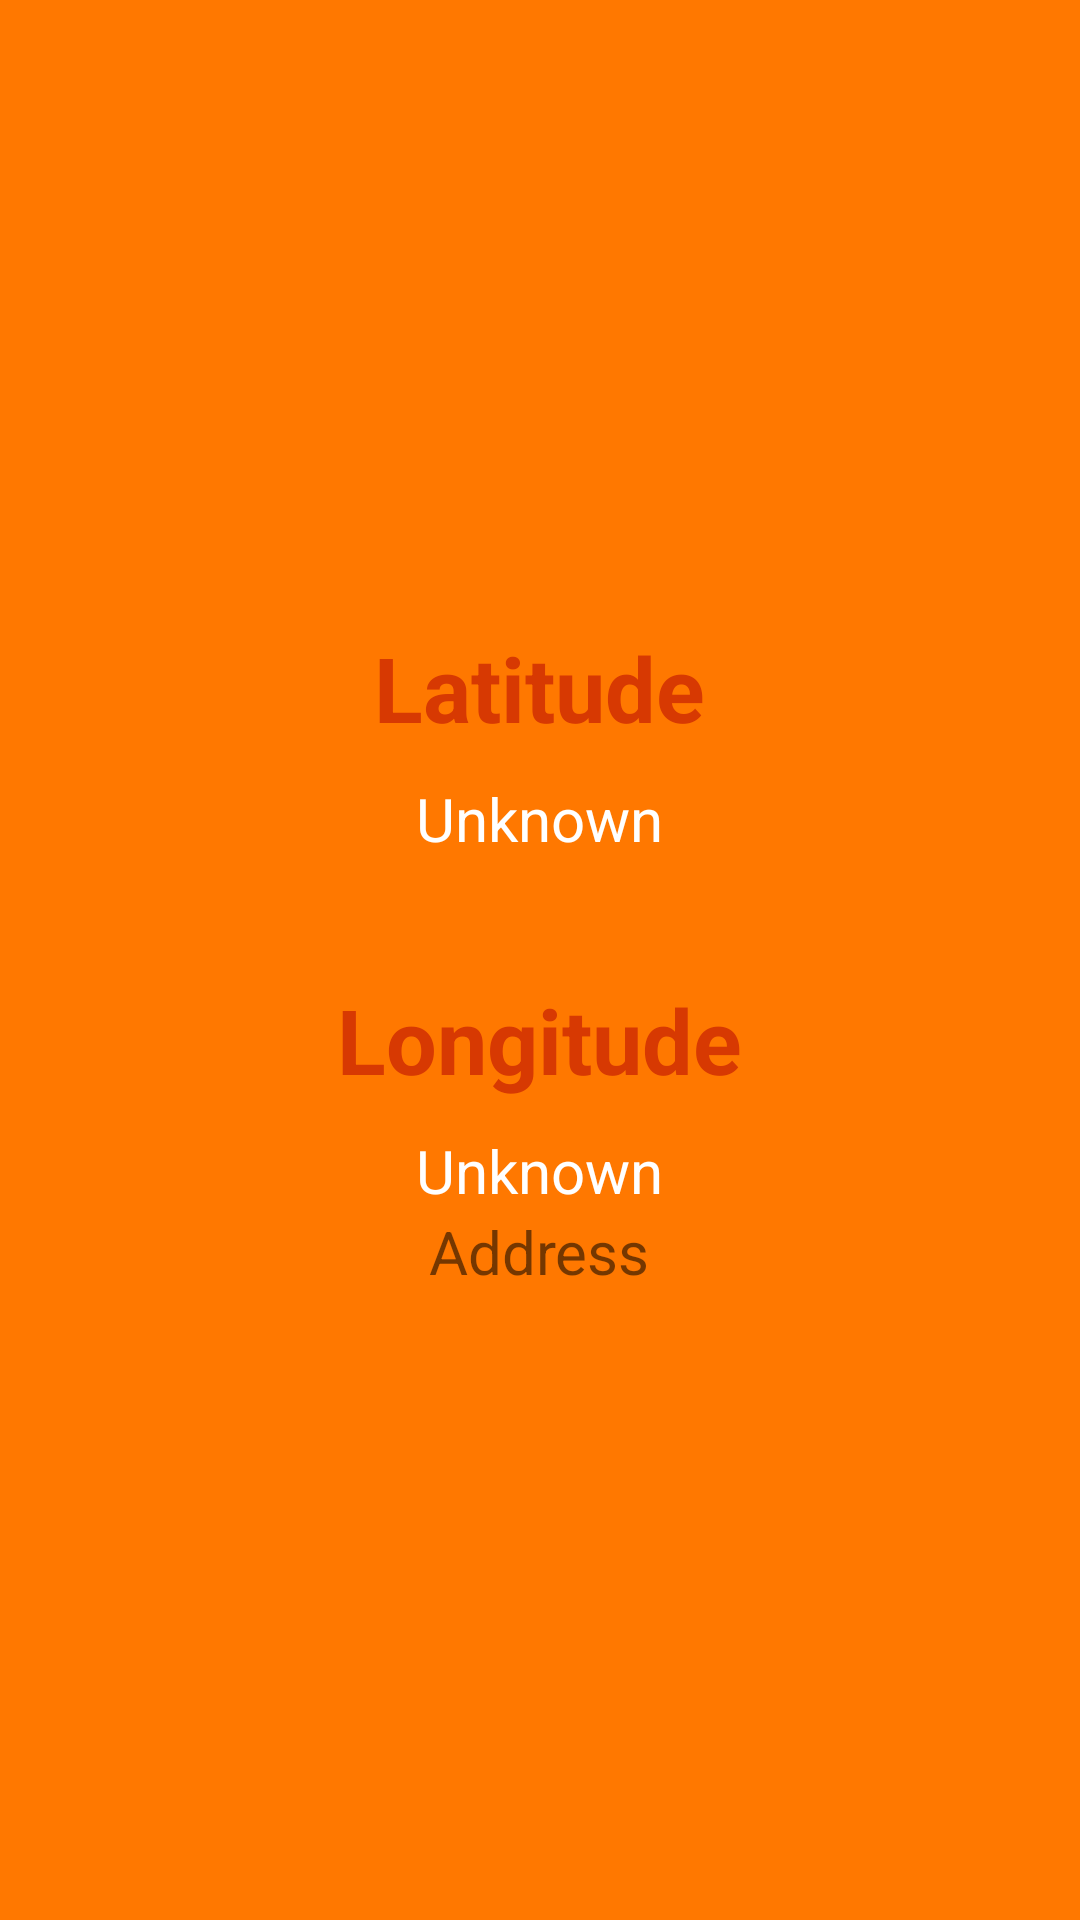

Produce the Android XML layout that renders to this screen, including the resource entries it uses.
<!-- AndroidManifest.xml: application theme AppTheme -->
<!-- res/layout/location_manager.xml -->
<?xml version="1.0" encoding="utf-8"?>
<LinearLayout xmlns:android="http://schemas.android.com/apk/res/android"
    android:layout_width="match_parent"
    android:layout_height="match_parent"
    android:background="#ff7800"
    android:gravity="center"
    android:orientation="vertical" >

    <TextView
        android:layout_width="wrap_content"
        android:layout_height="wrap_content"
        android:text="Latitude"
        android:textColor="#d73902"
        android:textSize="30sp"
        android:textStyle="bold" />

    <TextView
        android:id="@+id/textLatitude"
        android:layout_width="wrap_content"
        android:layout_height="wrap_content"
        android:layout_marginTop="10dp"
        android:text="Unknown"
        android:textColor="#FFFFFF"
        android:textSize="20sp" />

    <TextView
        android:layout_width="wrap_content"
        android:layout_height="wrap_content"
        android:layout_marginTop="40dp"
        android:text="Longitude"
        android:textColor="#d73902"
        android:textSize="30sp"
        android:textStyle="bold" />

    <TextView
        android:id="@+id/textLongitude"
        android:layout_width="wrap_content"
        android:layout_height="wrap_content"
        android:layout_marginTop="10dp"
        android:text="Unknown"
        android:textColor="#FFFFFF"
        android:textSize="20sp" />

    <TextView
        android:layout_width="wrap_content"
        android:layout_height="wrap_content"
        android:text="Address"
        android:id="@+id/textAddress"
        android:layout_gravity="center_horizontal"
        android:textSize="20dp" />

</LinearLayout>
<!-- resources referenced by this layout -->
<resources>
  <style name="AppTheme" parent="Theme.AppCompat.Light.DarkActionBar">
          
      </style>
</resources>
